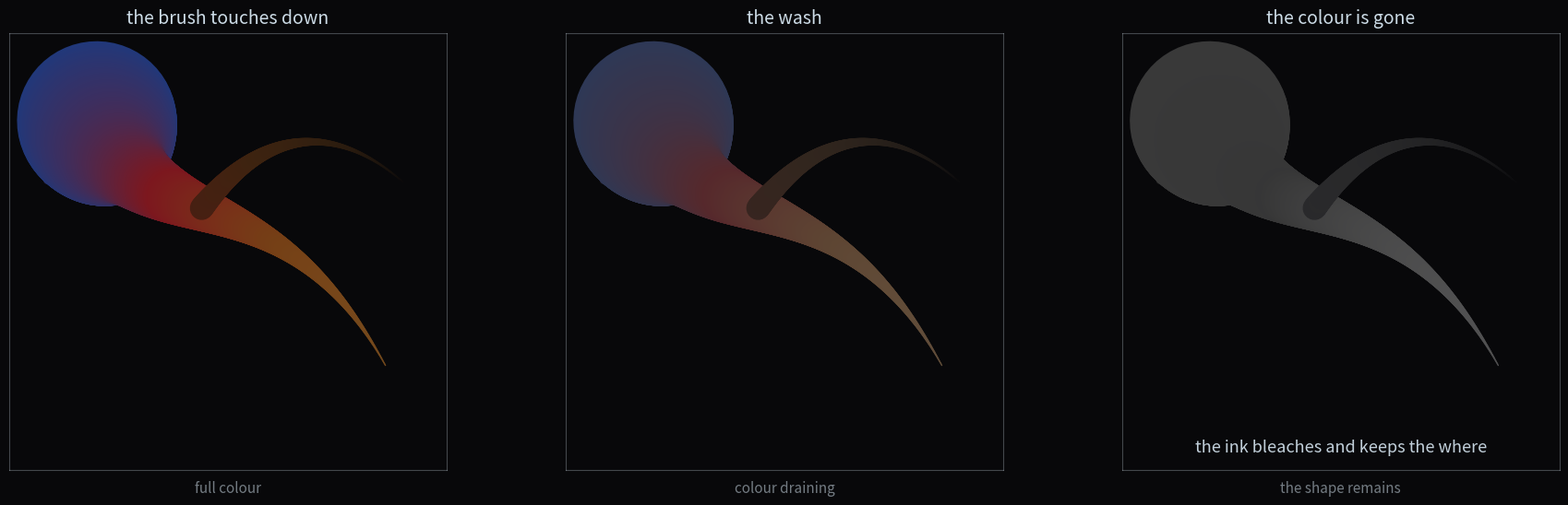

Source code (Python): (Note: this script raises an exception after producing the figure.)
#!/usr/bin/env python3
"""ink-cover — the ink bleaches and keeps the where.

Three panels of ONE brushstroke. The stroke is the same in every panel — the
same curve, the same width profile, the same pooling and taper, the same
pressure — because the where stays. Only the palette bleaches: indigo to
madder to ochre at full colour, then the wash taking hold (colour draining
halfway to grey), then the same stroke in bare grey: shape intact, colour
gone. The geometry is pixel-identical across panels; the bleach is analytic
(each segment colour mixed toward its own luminance), so nothing moves and
only the quality drains. Inverted from smoke (the where became nowhere): ink
nails the where down and lets the quality go instead.
"""
import numpy as np
import matplotlib
matplotlib.use("Agg")
import matplotlib.pyplot as plt

rng = np.random.default_rng(20260818)

INK = (0.80, 0.86, 0.90)
BG = np.array([0.030, 0.030, 0.038])     # near-black paper

# colour stops along the stroke, arc-length s in [0,1]
STOPS = [(0.00, (0.13, 0.22, 0.48)),      # indigo
         (0.34, (0.55, 0.10, 0.13)),      # madder
         (0.68, (0.60, 0.32, 0.10)),      # sienna
         (1.00, (0.74, 0.46, 0.16))]      # ochre

def stroke_colour(s):
    s = np.clip(s, 0, 1)
    for (s0, c0), (s1, c1) in zip(STOPS[:-1], STOPS[1:]):
        if s0 <= s <= s1:
            u = (s - s0) / (s1 - s0)
            return (1 - u) * np.array(c0) + u * np.array(c1)
    return np.array(STOPS[-1][1])

def luminance(c):
    return 0.299 * c[0] + 0.587 * c[1] + 0.114 * c[2]

def bleached(s, bleach):
    """The stroke colour at arc-length s, mixed bleach in [0,1] toward grey."""
    c = stroke_colour(s)
    if bleach > 0:
        L = luminance(c)
        c = (1 - bleach) * c + bleach * np.array([L, L, L])
    return c

def bezier(tt, P):
    P0, P1, P2, P3 = (np.array(p) for p in P)
    return ((1 - tt) ** 3)[:, None] * P0 + 3 * ((1 - tt) ** 2 * tt)[:, None] * P1 \
         + 3 * ((1 - tt) * tt ** 2)[:, None] * P2 + (tt ** 3)[:, None] * P3

# ---- main stroke: an S-curve, thick head, fine tail ----
P = [(0.20, 0.80), (0.32, 0.52), (0.62, 0.68), (0.86, 0.24)]
tt = np.linspace(0, 1, 420)
pts = bezier(tt, P)

def width_main(s):
    pressure = 1.0 + 0.7 * np.exp(-(s / 0.10) ** 2)    # the head pool
    return 0.11 * (1 - s) ** 1.35 * pressure + 0.0015
def dens_main(s):
    return 0.58 + 0.42 * (1 - s) ** 0.8                 # heavy head, dry tail

# ---- secondary flick: a thin counter-stroke off the body ----
P2 = [(0.44, 0.60), (0.58, 0.78), (0.74, 0.80), (0.90, 0.66)]
tt2 = np.linspace(0, 1, 240)
pts2 = bezier(tt2, P2)
def width_flick(s):
    return 0.026 * (1 - s) ** 1.6 + 0.002
def dens_flick(s):
    return 0.45 * (1 - s) ** 0.6

# droplets near the head: (x, y, r, coverage)
drops = [(0.105, 0.715, 0.016, 1.0), (0.138, 0.758, 0.011, 0.85),
         (0.088, 0.665, 0.009, 0.7), (0.150, 0.705, 0.006, 0.6)]

def ink_over_paper(c, cov):
    """semi-transparent ink composited analytically over the paper."""
    return cov * np.array(c) + (1 - cov) * BG

def draw_strokes(ax, bleach, lw_px):
    """The same strokes every time; only the palette bleaches."""
    for i in range(len(pts) - 1):
        s = tt[i]
        c = ink_over_paper(bleached(s, bleach), dens_main(s))
        ax.plot([pts[i, 0], pts[i + 1, 0]], [pts[i, 1], pts[i + 1, 1]],
                lw=width_main(s) * lw_px, color=c,
                solid_capstyle="round", solid_joinstyle="round")
    for i in range(len(pts2) - 1):
        s = tt2[i]
        c = ink_over_paper(bleached(0.55 + 0.45 * s, bleach), dens_flick(s))
        ax.plot([pts2[i, 0], pts2[i + 1, 0]], [pts2[i, 1], pts2[i + 1, 1]],
                lw=width_flick(s) * lw_px, color=c,
                solid_capstyle="round", solid_joinstyle="round")
    for (dx, dy, r, cov) in drops:
        c = ink_over_paper(bleached(0.06, bleach), cov)
        ax.add_patch(plt.Circle((dx, dy), r, color=c))

fig, axes = plt.subplots(1, 3, figsize=(18, 6), dpi=110)
fig.patch.set_facecolor("#08080a")

# axes_px_per_data = panel width in inches * dpi  (panel is 6 in wide, data 0..1)
LW_PX = 6.0 * 110

panels = [(0.00, "the brush touches down", "full colour"),
          (0.55, "the wash", "colour draining"),
          (1.00, "the colour is gone", "the shape remains")]

for ax, (bleach, title, subt) in zip(axes, panels):
    draw_strokes(ax, bleach, LW_PX)
    ax.set_xlim(0, 1); ax.set_ylim(0, 1)
    ax.set_aspect("equal")
    ax.set_facecolor("#08080a")
    ax.set_xticks([]); ax.set_yticks([])
    for sp in ax.spines.values():
        sp.set_color((*INK, 0.30))
    ax.set_title(title, color=INK, fontsize=14, pad=8)
    ax.text(0.5, -0.05, subt, transform=ax.transAxes,
            color=(*INK, 0.55), fontsize=11, ha="center")

axes[2].text(0.5, 0.035, "the ink bleaches and keeps the where",
             transform=axes[2].transAxes, color=(*INK, 0.95), fontsize=13,
             ha="center", va="bottom")

plt.subplots_adjust(left=0.01, right=0.99, top=0.90, bottom=0.11, wspace=0.08)
plt.savefig("assets/ink-cover.png", facecolor=fig.get_facecolor())
print("saved assets/ink-cover.png")
